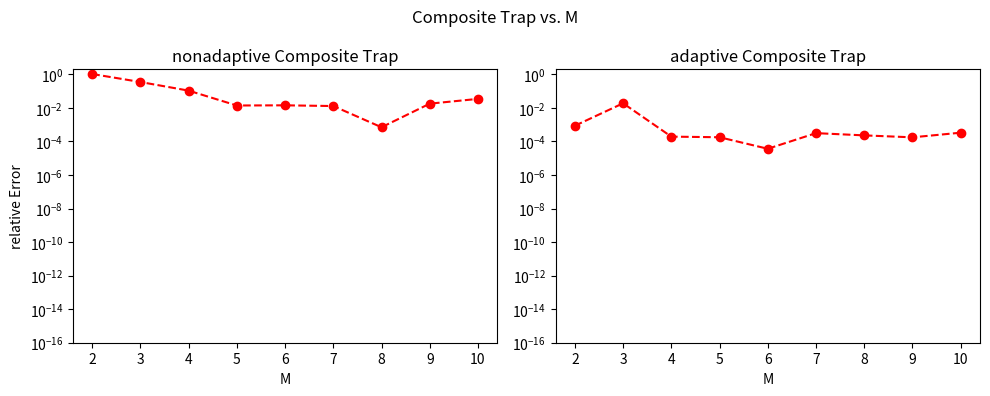
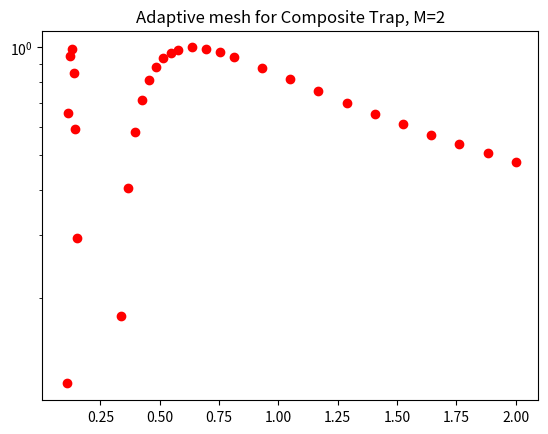
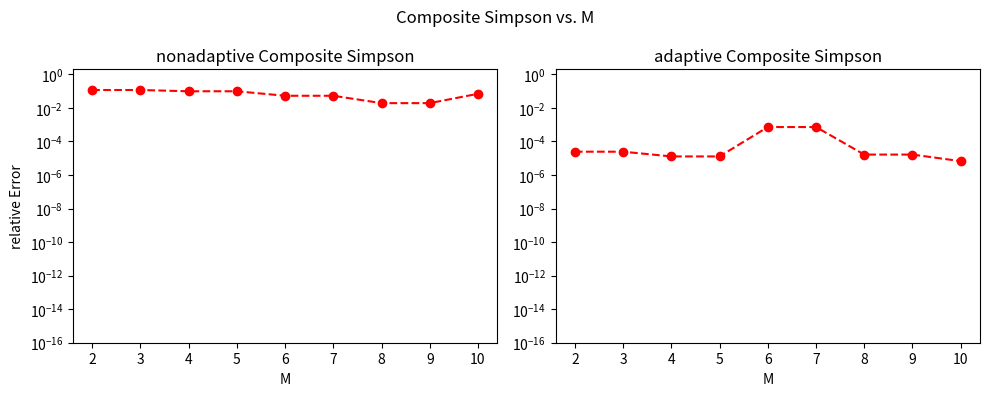
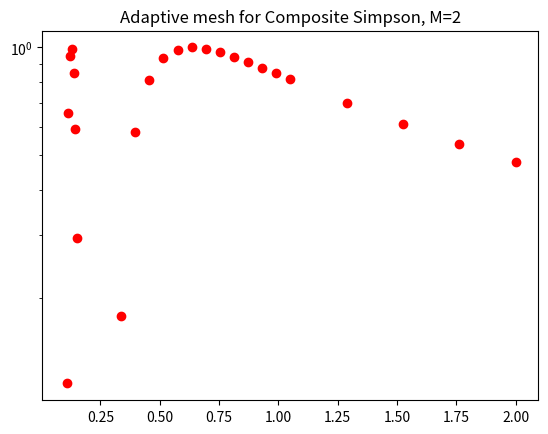
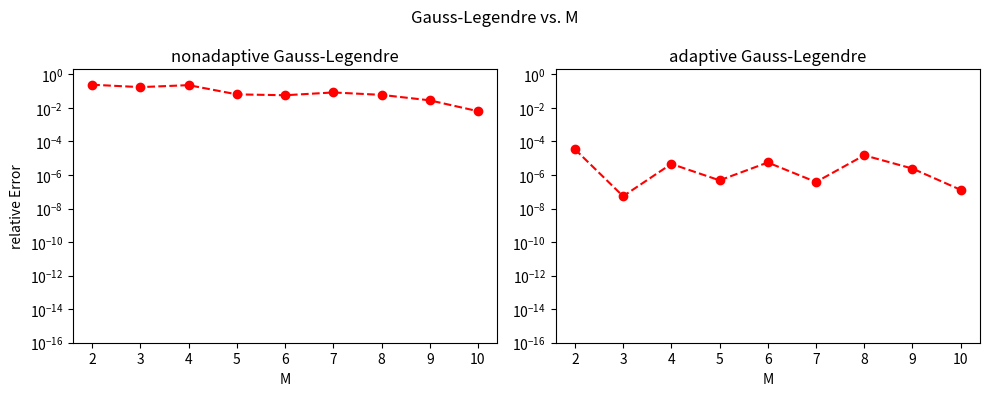
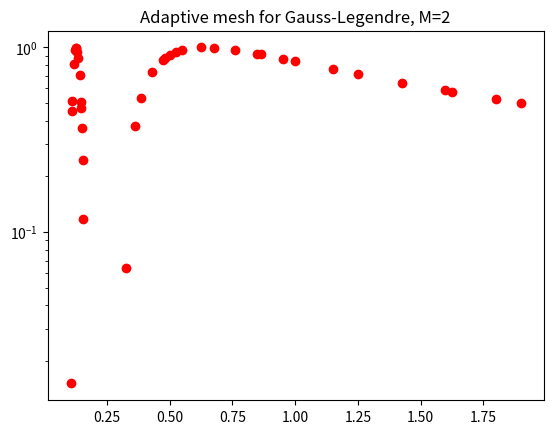

Write the Python code that produced these figures, in order.
import numpy as np
import matplotlib.pyplot as plt

def lgwt(N,a,b):
    x=np.zeros(N)
    w=np.zeros(N)
    e=3e-14
    M=(N+1)//2
    xm=0.5*(b+a)
    xl=0.5*(b-a)
    for i in range(M):
        z=np.cos(np.pi*(i+0.75)/(N+0.5))
        while True:
            p1=1.0
            p2=0.0
            for j in range(1,N+1):
                p3=p2
                p2=p1
                p1=((2*j-1)*z*p2-(j-1)*p3)/j
            pp=N*(z*p1-p2)/(z*z-1)
            z1=z
            z=z1-p1/pp
            if abs(z-z1)<e:
                break
        x[i]=xm-xl*z
        x[N-1-i]=xm+xl*z
        w[i]=2*xl/((1-z*z)*pp*pp)
        w[N-1-i]=w[i]
    return x,w

def compTrap(n,a,b,f):
    h=(b-a)/(n-1)
    x=np.linspace(a,b,n)
    y=f(x)
    I=0.5*h*(y[0]+2*np.sum(y[1:-1])+y[-1])
    return I,x,None

def compSimp(n,a,b,f):
    if n%2==0:
        n+=1
    h=(b-a)/(n-1)
    x=np.linspace(a,b,n)
    y=f(x)
    I=(h/3)*(y[0]+4*np.sum(y[1:-1:2])+2*np.sum(y[2:-2:2])+y[-1])
    return I,x,None

def compGauss(n,a,b,f):
    x,w=lgwt(n,a,b)
    I=np.sum(f(x)*w)
    return I,x,w

def adaptQuad(a,b,f,tol,n,method):
    m=50
    L=np.zeros(m)
    R=np.zeros(m)
    S=np.zeros(m)
    L[0]=a
    R[0]=b
    S[0],xInit,_=method(n,a,b,f)
    X=[xInit]
    i=1
    totalI=0
    splits=1
    while i<m:
        mid=0.5*(L[i-1]+R[i-1])
        v1,xTemp,_=method(n,L[i-1],mid,f)
        X.append(xTemp)
        v2,xTemp,_=method(n,mid,R[i-1],f)
        X.append(xTemp)
        if abs(v1+v2-S[i-1])>tol:
            L[i]=L[i-1]
            R[i]=mid
            S[i]=v1
            L[i-1]=mid
            S[i-1]=v2
            i+=1
            splits+=1
        else:
            totalI+=v1+v2
            i-=1
            if i==0:
                i=m
    return totalI,np.unique(np.concatenate(X)),splits

def adaptTrap(a,b,f,tol,n):
    return adaptQuad(a,b,f,tol,n,compTrap)

def adaptSimp(a,b,f,tol,n):
    return adaptQuad(a,b,f,tol,n,compSimp)

def adaptGauss(a,b,f,tol,n):
    return adaptQuad(a,b,f,tol,n,compGauss)

# We will do two things below:
# 1) Print the results for n=5 (already in the code)
# 2) Show "non-adaptive vs adaptive" error plots for each method for M in [2..10] (same style as in the lab test code)
# 3) Finally, show a single figure with the function and the adaptive meshes for n=5

a=0.1
b=2
f=lambda x:np.sin(1/x)
tol=1e-3
n=5

I1,X1,s1=adaptTrap(a,b,f,tol,n)
I2,X2,s2=adaptSimp(a,b,f,tol,n)
I3,X3,s3=adaptGauss(a,b,f,tol,n)

print("trap intervals:",s1,"Integral:",I1)
print("simpson intervals:",s2,"Integral:",I2)
print("gauss intervals:",s3,"Integral:",I3)

# For reference, approximate known value:
I_true=1.1455808341  

Ms=np.arange(2,11)
methods=[(compTrap,"Composite Trap"),(compSimp,"Composite Simpson"),(compGauss,"Gauss-Legendre")]
for method,method_name in methods:
    err_non=np.zeros(len(Ms))
    err_adapt=np.zeros(len(Ms))
    stored_mesh=None
    for i,mval in enumerate(Ms):
        nonI,_,_=method(mval,a,b,f)
        adaptI,mesh,_=adaptQuad(a,b,f,tol,mval,method)
        err_non[i]=abs(nonI-I_true)/abs(I_true)
        err_adapt[i]=abs(adaptI-I_true)/abs(I_true)
        if mval==2:
            stored_mesh=mesh
    fig,ax=plt.subplots(1,2,figsize=(10,4))
    ax[0].semilogy(Ms,err_non,'ro--')
    ax[0].set_ylim([1e-16,2])
    ax[0].set_xlabel('M')
    ax[0].set_title('nonadaptive '+method_name)
    ax[0].set_ylabel('relative Error')
    ax[1].semilogy(Ms,err_adapt,'ro--')
    ax[1].set_ylim([1e-16,2])
    ax[1].set_xlabel('M')
    ax[1].set_title('adaptive '+method_name)
    plt.suptitle(method_name+" vs. M")
    plt.tight_layout()
    plt.show()

    if stored_mesh is not None:
        fig2,ax2=plt.subplots()
        ax2.semilogy(stored_mesh,f(stored_mesh),'ro')
        ax2.set_title('Adaptive mesh for '+method_name+', M=2')
        plt.show()

